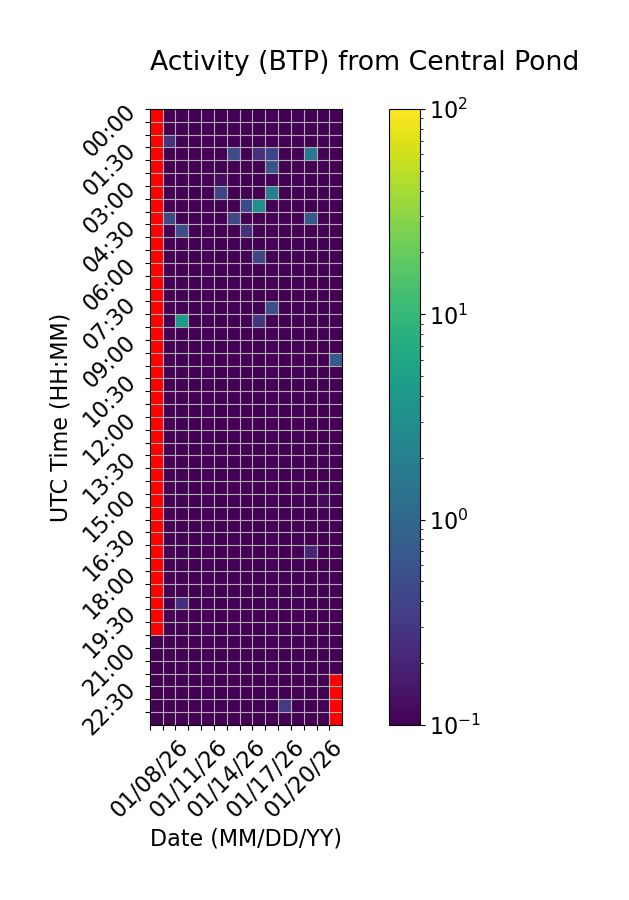

The file beside this chart, header and first rows:
Time (UTC), 01/08/26, 01/09/26, 01/10/26, 01/11/26, 01/12/26, 01/13/26, 01/14/26, 01/15/26, 01/16/26, 01/17/26, 01/18/26, 01/19/26, 01/20/26, 01/21/26, 01/22/26
00:00, , 0.0, 0.0, 0.0, 0.0, 0.0, 0.0, 0.0, 0.0, 0.0, 0.0, 0.0, 0.0, 0.0, 0.0
00:30, , 0.0, 0.0, 0.0, 0.0, 0.0, 0.0, 0.0, 0.0, 0.0, 0.0, 0.0, 0.0, 0.0, 0.0
01:00, , 0.2785, 0.0, 0.0, 0.0, 0.0, 0.0, 0.0, 0.0, 0.0, 0.0, 0.0, 0.0, 0.0, 0.0
01:30, , 0.0, 0.0, 0.0, 0.0, 0.0, 0.5005, 0.0, 0.2511, 0.4126, 0.0, 0.0, 1.637, 0.0, 0.0
02:00, , 0.0, 0.0, 0.0, 0.0, 0.0, 0.0, 0.0, 0.0, 0.635, 0.0, 0.0, 0.0, 0.0, 0.0
02:30, , 0.0, 0.0, 0.0, 0.0, 0.1267, 0.0, 0.0, 0.0, 0.0, 0.0, 0.0, 0.0, 0.0, 0.0
03:00, , 0.0, 0.0, 0.0, 0.0, 0.3902, 0.0, 0.0, 0.0, 1.952, 0.0, 0.0, 0.0, 0.0, 0.0
03:30, , 0.0, 0.0, 0.0, 0.0, 0.0, 0.0, 0.4714, 3.245, 0.0, 0.0, 0.0, 0.0, 0.0, 0.0
04:00, , 0.4732, 0.0, 0.0, 0.0, 0.0, 0.4408, 0.0, 0.0, 0.0, 0.0, 0.0, 0.6618, 0.0, 0.0
04:30, , 0.0, 0.4918, 0.0, 0.0, 0.0, 0.0, 0.2632, 0.0, 0.0, 0.0, 0.0, 0.0, 0.0, 0.0
05:00, , 0.0, 0.0, 0.0, 0.0, 0.0, 0.0, 0.0, 0.0, 0.0, 0.0, 0.0, 0.0, 0.0, 0.0
05:30, , 0.0, 0.0, 0.0, 0.0, 0.0, 0.0, 0.0, 0.3996, 0.0, 0.0, 0.0, 0.0, 0.0, 0.0
06:00, , 0.0, 0.0, 0.0, 0.05864, 0.0, 0.0, 0.0, 0.0, 0.0, 0.0, 0.0, 0.0, 0.0, 0.0
06:30, , 0.0, 0.0, 0.0, 0.0, 0.0, 0.0, 0.0, 0.0, 0.0, 0.0, 0.0, 0.0, 0.0, 0.0
07:00, , 0.0, 0.0, 0.0, 0.0, 0.0, 0.0, 0.0, 0.0, 0.0, 0.0, 0.0, 0.0, 0.0, 0.0
07:30, , 0.0, 0.0, 0.0, 0.0, 0.0, 0.0, 0.0, 0.0, 0.5359, 0.0, 0.0, 0.0, 0.0, 0.0
08:00, , 0.0, 4.081, 0.0, 0.0, 0.0, 0.0, 0.0, 0.2845, 0.0, 0.0, 0.0, 0.0, 0.0, 0.0
08:30, , 0.0, 0.0, 0.0, 0.0, 0.0, 0.0, 0.0, 0.0, 0.0, 0.0, 0.0, 0.0, 0.0, 0.0
09:00, , 0.0, 0.0, 0.0, 0.0, 0.0, 0.0, 0.0, 0.0, 0.0, 0.0, 0.0, 0.0, 0.0, 0.0
09:30, , 0.0, 0.0, 0.0, 0.0, 0.0, 0.0, 0.0, 0.0, 0.0, 0.0, 0.0, 0.0, 0.0, 0.746
10:00, , 0.0, 0.0, 0.0, 0.0, 0.0, 0.0, 0.0, 0.0, 0.0, 0.0, 0.0, 0.0, 0.0, 0.0
10:30, , 0.0, 0.0, 0.0, 0.0, 0.0, 0.0, 0.0, 0.0, 0.0, 0.0, 0.0, 0.0, 0.0, 0.0
11:00, , 0.0, 0.0, 0.0, 0.0, 0.0, 0.0, 0.0, 0.0, 0.0, 0.0, 0.0, 0.0, 0.0, 0.0
11:30, , 0.0, 0.0, 0.0, 0.0, 0.0, 0.0, 0.0, 0.0, 0.0, 0.0, 0.0, 0.0, 0.0, 0.0
12:00, , 0.0, 0.0, 0.0, 0.0, 0.0, 0.0, 0.0, 0.0, 0.0, 0.0, 0.0, 0.0, 0.0, 0.0
12:30, , 0.0, 0.0, 0.0, 0.0, 0.0, 0.0, 0.0, 0.0, 0.0, 0.0, 0.0, 0.0, 0.0, 0.0
13:00, , 0.0, 0.0, 0.0, 0.0, 0.0, 0.0, 0.0, 0.0, 0.0, 0.0, 0.0, 0.0, 0.0, 0.0
13:30, , 0.0, 0.0, 0.0, 0.0, 0.0, 0.0, 0.0, 0.0, 0.0, 0.0, 0.0, 0.0, 0.0, 0.0
14:00, , 0.0, 0.0, 0.0, 0.0, 0.0, 0.0, 0.0, 0.0, 0.0, 0.0, 0.0, 0.0, 0.0, 0.0
14:30, , 0.0, 0.0, 0.0, 0.0, 0.0, 0.0, 0.0, 0.0, 0.0, 0.0, 0.0, 0.0, 0.0, 0.0
15:00, , 0.0, 0.0, 0.0, 0.0, 0.0, 0.0, 0.0, 0.0, 0.0, 0.0, 0.0, 0.0, 0.1184, 0.0
15:30, , 0.0, 0.0, 0.0, 0.0, 0.0, 0.0, 0.0, 0.0, 0.0, 0.0, 0.0, 0.0, 0.0, 0.0
16:00, , 0.0, 0.0, 0.0, 0.0, 0.0, 0.0, 0.0, 0.0, 0.0, 0.0, 0.0, 0.0, 0.0, 0.0
16:30, , 0.0, 0.0, 0.0, 0.0, 0.0, 0.0, 0.0, 0.0, 0.0, 0.0, 0.0, 0.0, 0.0, 0.0
17:00, , 0.0, 0.0, 0.0, 0.0, 0.0, 0.0, 0.0, 0.0, 0.0, 0.0, 0.0, 0.2093, 0.0, 0.0
17:30, , 0.0, 0.0, 0.0, 0.0, 0.0, 0.0, 0.0, 0.0, 0.0, 0.0, 0.0, 0.02107, 0.0, 0.0
18:00, , 0.0, 0.0, 0.0, 0.0, 0.0, 0.0, 0.0, 0.0, 0.0, 0.0, 0.0, 0.0, 0.0, 0.0
18:30, , 0.0, 0.0, 0.0, 0.0, 0.0, 0.0, 0.0, 0.0, 0.0, 0.0, 0.0, 0.0, 0.0, 0.0
19:00, , 0.0, 0.2497, 0.0, 0.0, 0.0, 0.0, 0.0, 0.0, 0.0, 0.0, 0.0, 0.0, 0.0, 0.0
19:30, , 0.0, 0.0, 0.0, 0.0, 0.0, 0.0, 0.0, 0.0, 0.0, 0.0, 0.0, 0.0, 0.0, 0.0
20:00, , 0.0, 0.0, 0.0, 0.0, 0.0, 0.0, 0.0, 0.0, 0.0, 0.0, 0.0, 0.0, 0.0, 0.0
20:30, 0.0, 0.0, 0.0, 0.0, 0.0, 0.0, 0.0, 0.0, 0.0, 0.0, 0.0, 0.0, 0.0, 0.0, 0.0
21:00, 0.0, 0.0, 0.0, 0.0, 0.0, 0.0, 0.0, 0.0, 0.0, 0.0, 0.0, 0.0, 0.0, 0.0, 0.0
21:30, 0.0, 0.0, 0.0, 0.0, 0.0, 0.0, 0.0, 0.0, 0.0, 0.0, 0.0, 0.0, 0.0, 0.0, 0.0
22:00, 0.0, 0.0, 0.0, 0.0, 0.0, 0.0, 0.0, 0.0, 0.0, 0.0, 0.0, 0.0, 0.0, 0.0, 
22:30, 0.0, 0.0, 0.0, 0.0, 0.0, 0.0, 0.0, 0.0, 0.0, 0.0, 0.0, 0.0, 0.0, 0.0, 
23:00, 0.0, 0.0, 0.0, 0.0, 0.0, 0.0, 0.0, 0.0, 0.0, 0.0, 0.3117, 0.0, 0.0, 0.0, 
23:30, 0.0, 0.0, 0.0, 0.0, 0.0, 0.0, 0.0, 0.0, 0.0, 0.0, 0.0, 0.0, 0.0, 0.0, 
